Dataset: pic (GitHub, RobinWenqian/Inceptionv3-pytorch-image-classification). Classes: bush, car, grass, ground.

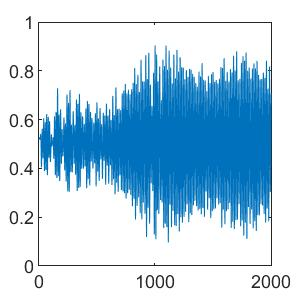
Label: bush

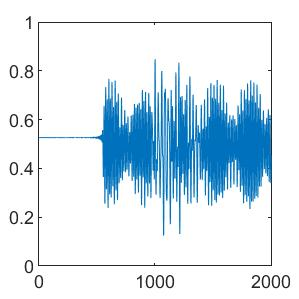
Label: grass

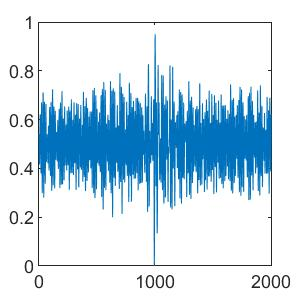
Label: ground

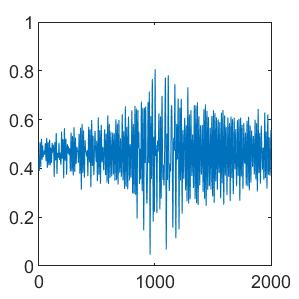
Label: car

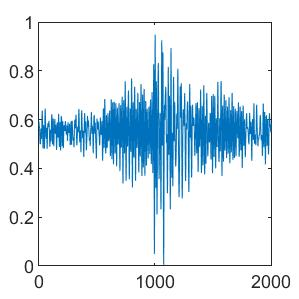
Label: car

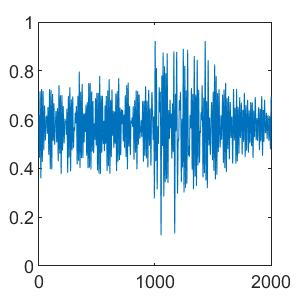
Label: bush
